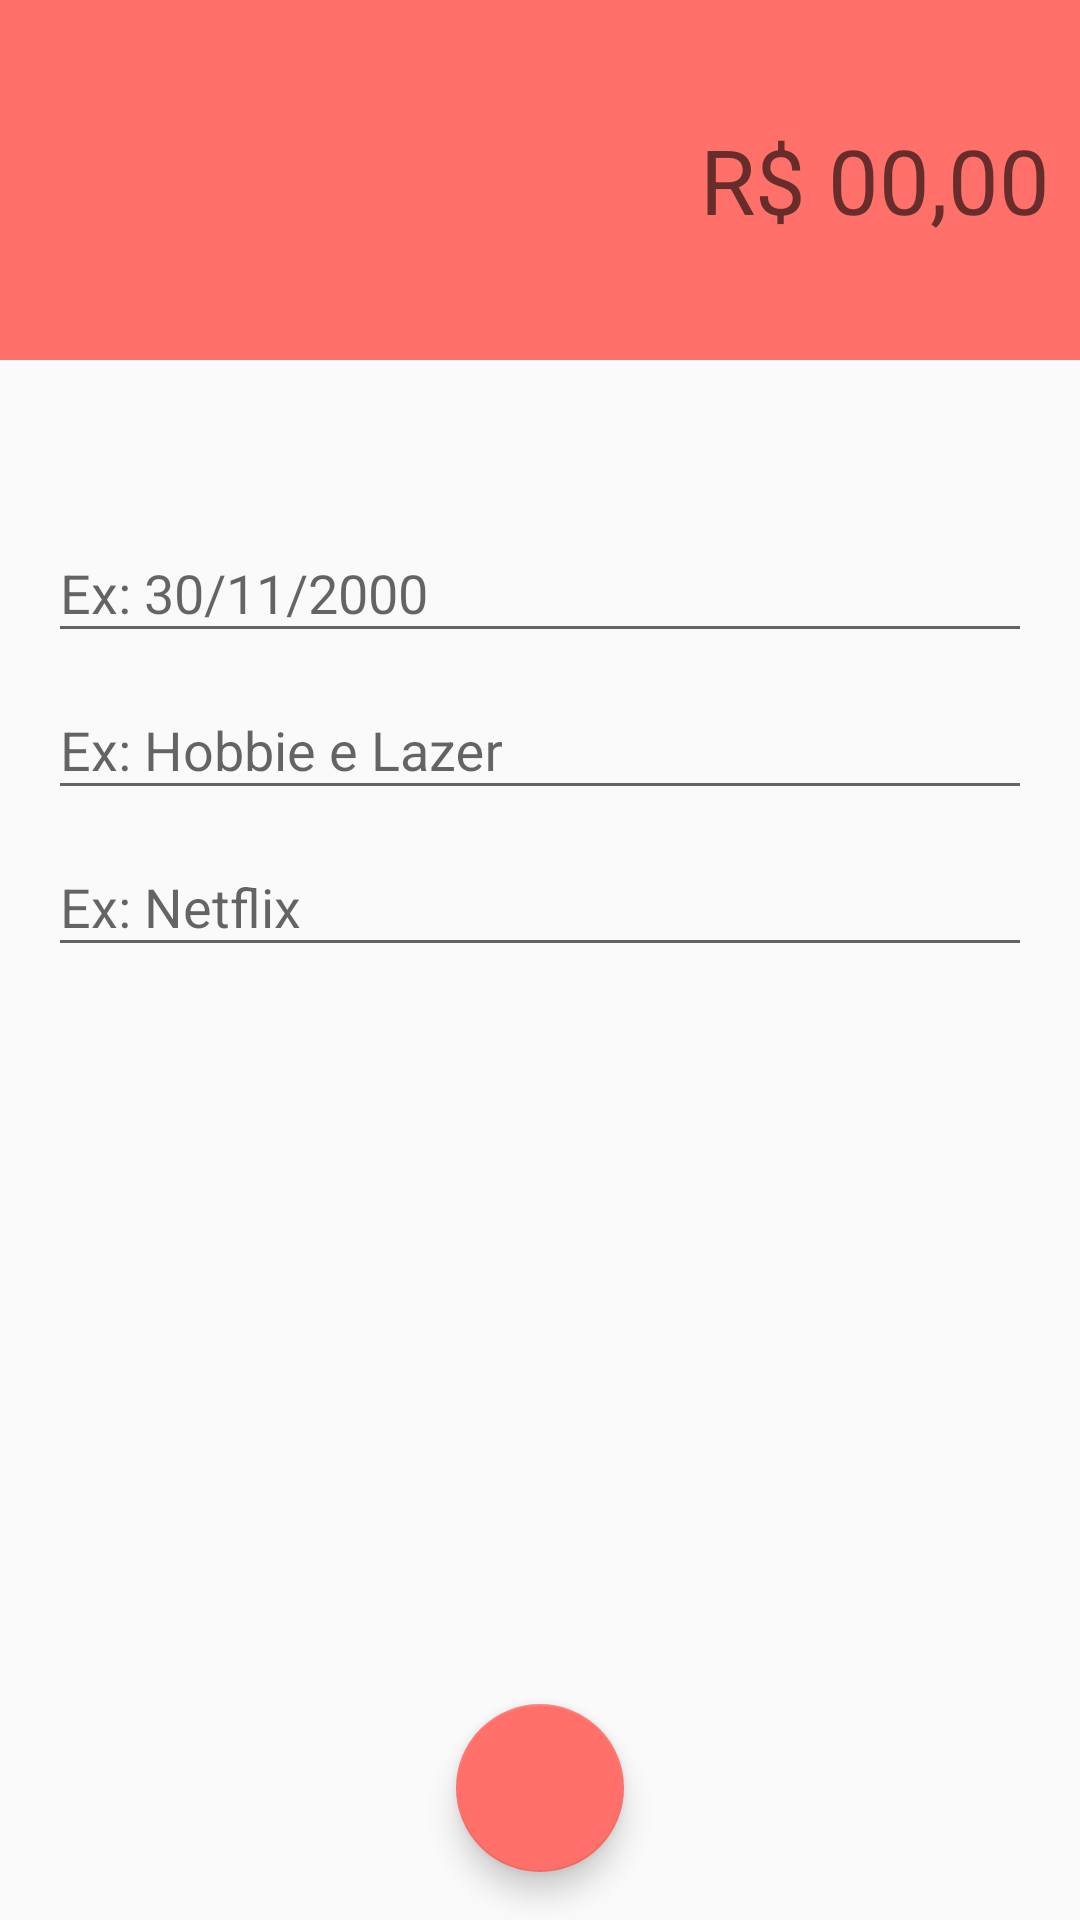

Android layout source for this screen:
<!-- AndroidManifest.xml: application theme AppTheme -->
<!-- res/layout/activity_despesas.xml -->
<?xml version="1.0" encoding="utf-8"?>
<android.support.constraint.ConstraintLayout xmlns:android="http://schemas.android.com/apk/res/android"
    xmlns:app="http://schemas.android.com/apk/res-auto"
    xmlns:tools="http://schemas.android.com/tools"
    android:layout_width="match_parent"
    android:layout_height="match_parent"
    tools:context=".activity.ReceitasActivity">

    <LinearLayout
        android:id="@+id/linearLayout"
        android:layout_width="0dp"
        android:layout_height="120dp"
        android:background="@color/colorPrimaryDespesa"
        android:gravity="center"
        android:orientation="vertical"
        android:padding="10dp"
        app:layout_constraintEnd_toEndOf="parent"
        app:layout_constraintStart_toStartOf="parent"
        app:layout_constraintTop_toTopOf="parent">

        <EditText
            android:id="@+id/editValor"
            android:layout_width="match_parent"
            android:layout_height="wrap_content"
            android:background="@android:color/transparent"
            android:ems="10"
            android:gravity="right"
            android:hint="R$ 00,00"
            android:inputType="textPersonName|numberDecimal"
            android:textColor="@android:color/white"
            android:textSize="30sp" />
    </LinearLayout>

    <android.support.design.widget.TextInputLayout
        android:id="@+id/campoData"
        android:layout_width="0dp"
        android:layout_height="wrap_content"
        android:layout_marginStart="16dp"
        android:layout_marginLeft="16dp"
        android:layout_marginEnd="16dp"
        android:layout_marginRight="16dp"
        app:layout_constraintBottom_toTopOf="@+id/campoCategoria"
        app:layout_constraintEnd_toEndOf="parent"
        app:layout_constraintStart_toStartOf="parent"
        app:layout_constraintTop_toBottomOf="@+id/linearLayout"
        app:layout_constraintVertical_bias="0.16000003"
        app:layout_constraintVertical_chainStyle="packed">

        <android.support.design.widget.TextInputEditText
            android:id="@+id/editData"
            android:layout_width="match_parent"
            android:layout_height="wrap_content"
            android:hint="Ex: 30/11/2000" />
    </android.support.design.widget.TextInputLayout>

    <android.support.design.widget.TextInputLayout
        android:id="@+id/campoCategoria"
        android:layout_width="0dp"
        android:layout_height="wrap_content"
        android:layout_marginStart="16dp"
        android:layout_marginLeft="16dp"
        android:layout_marginEnd="16dp"
        android:layout_marginRight="16dp"
        app:layout_constraintBottom_toTopOf="@+id/campoDescricao"
        app:layout_constraintEnd_toEndOf="parent"
        app:layout_constraintStart_toStartOf="parent"
        app:layout_constraintTop_toBottomOf="@+id/campoData">

        <android.support.design.widget.TextInputEditText
            android:id="@+id/editCategoria"
            android:layout_width="match_parent"
            android:layout_height="wrap_content"
            android:hint="Ex: Hobbie e Lazer" />
    </android.support.design.widget.TextInputLayout>

    <android.support.design.widget.TextInputLayout
        android:id="@+id/campoDescricao"
        android:layout_width="0dp"
        android:layout_height="wrap_content"
        android:layout_marginStart="16dp"
        android:layout_marginLeft="16dp"
        android:layout_marginEnd="16dp"
        android:layout_marginRight="16dp"
        android:layout_marginBottom="8dp"
        app:layout_constraintBottom_toTopOf="@+id/fabSalvar"
        app:layout_constraintEnd_toEndOf="parent"
        app:layout_constraintStart_toStartOf="parent"
        app:layout_constraintTop_toBottomOf="@+id/campoCategoria">

        <android.support.design.widget.TextInputEditText
            android:id="@+id/editDescricao"
            android:layout_width="match_parent"
            android:layout_height="wrap_content"
            android:hint="Ex: Netflix" />
    </android.support.design.widget.TextInputLayout>

    <android.support.design.widget.FloatingActionButton
        android:id="@+id/fabSalvar"
        android:layout_width="wrap_content"
        android:layout_height="wrap_content"
        android:layout_marginStart="16dp"
        android:layout_marginLeft="16dp"
        android:layout_marginEnd="16dp"
        android:layout_marginRight="16dp"
        android:layout_marginBottom="16dp"
        android:clickable="true"
        android:focusable="true"
        app:backgroundTint="@color/colorAccentDespesa"
        app:layout_constraintBottom_toBottomOf="parent"
        app:layout_constraintEnd_toEndOf="parent"
        app:layout_constraintStart_toStartOf="parent"
        app:srcCompat="@drawable/ic_sucesso_branco_24dp" />
</android.support.constraint.ConstraintLayout>
<!-- resources referenced by this layout -->
<resources>
  <color name="colorAccentDespesa">#FF706A</color>
  <color name="colorPrimaryDespesa">#FF706A</color>
  <style name="AppTheme" parent="Theme.AppCompat.Light.DarkActionBar">
          
          <item name="colorPrimary">@color/colorPrimary</item>
          <item name="colorPrimaryDark">@color/colorPrimaryDark</item>
          <item name="colorAccent">@color/colorAccent</item>
      </style>
  <color name="colorPrimary">#00C5AC</color>
  <color name="colorPrimaryDark">#009688</color>
  <color name="colorAccent">#000000</color>
</resources>
